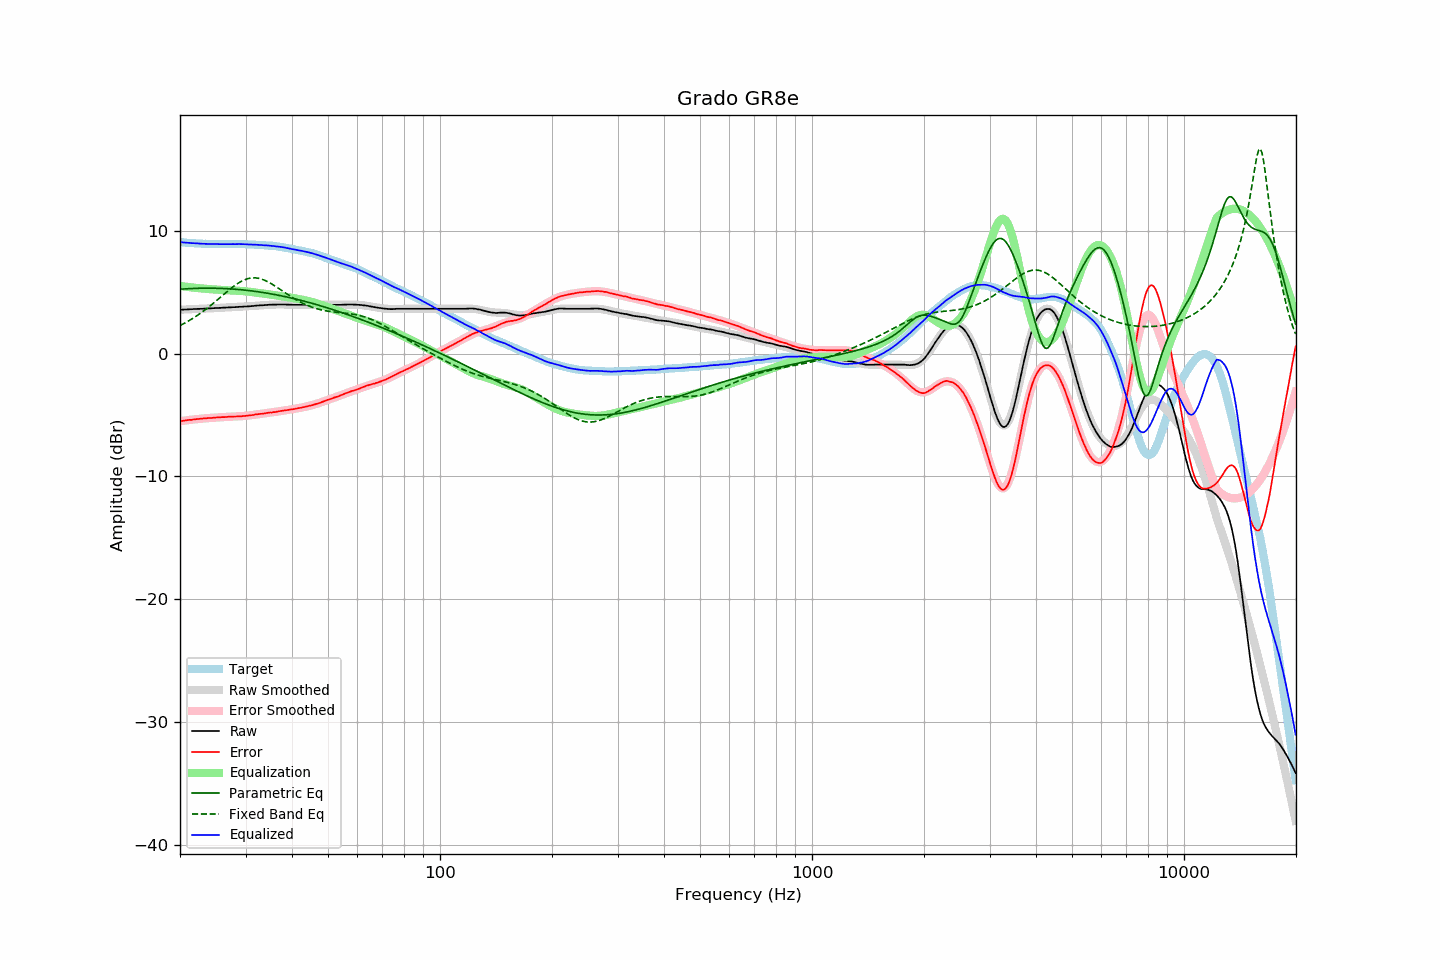

Source data for this figure (header and first rows):
frequency, raw, error, smoothed, error_smoothed, equalization, parametric_eq, fixed_band_eq, equalized_raw, equalized_smoothed, target
20.00, 3.56, -5.50, 3.57, -5.50, 5.50, 5.24, 2.28, 9.07, 9.07, 9.07
20.20, 3.57, -5.48, 3.57, -5.48, 5.48, 5.24, 2.35, 9.06, 9.06, 9.06
20.40, 3.57, -5.47, 3.58, -5.47, 5.47, 5.25, 2.41, 9.04, 9.04, 9.05
20.61, 3.58, -5.45, 3.58, -5.45, 5.45, 5.26, 2.48, 9.03, 9.03, 9.04
20.81, 3.58, -5.43, 3.59, -5.43, 5.43, 5.27, 2.56, 9.02, 9.02, 9.01
21.02, 3.59, -5.41, 3.59, -5.41, 5.41, 5.28, 2.63, 9.01, 9.01, 9.00
21.23, 3.60, -5.39, 3.60, -5.40, 5.40, 5.28, 2.71, 9.00, 9.00, 8.99
21.44, 3.60, -5.40, 3.61, -5.38, 5.38, 5.29, 2.79, 8.99, 8.99, 9.00
21.66, 3.61, -5.37, 3.61, -5.37, 5.37, 5.30, 2.87, 8.98, 8.98, 8.98
21.87, 3.62, -5.36, 3.62, -5.35, 5.35, 5.30, 2.95, 8.98, 8.97, 8.98
22.09, 3.62, -5.33, 3.62, -5.34, 5.34, 5.31, 3.04, 8.96, 8.96, 8.96
22.31, 3.63, -5.32, 3.63, -5.33, 5.33, 5.31, 3.12, 8.96, 8.96, 8.96
22.54, 3.63, -5.31, 3.64, -5.31, 5.31, 5.31, 3.21, 8.95, 8.95, 8.95
22.76, 3.64, -5.30, 3.64, -5.30, 5.30, 5.32, 3.31, 8.95, 8.94, 8.95
22.99, 3.64, -5.29, 3.65, -5.29, 5.29, 5.32, 3.40, 8.93, 8.94, 8.93
23.22, 3.65, -5.27, 3.65, -5.28, 5.28, 5.32, 3.50, 8.93, 8.93, 8.92
23.45, 3.65, -5.28, 3.66, -5.27, 5.27, 5.32, 3.60, 8.92, 8.93, 8.93
23.69, 3.66, -5.26, 3.67, -5.26, 5.26, 5.32, 3.70, 8.92, 8.92, 8.92
23.92, 3.67, -5.24, 3.67, -5.24, 5.24, 5.32, 3.80, 8.92, 8.92, 8.91
24.16, 3.67, -5.24, 3.68, -5.24, 5.24, 5.32, 3.91, 8.91, 8.91, 8.92
24.40, 3.68, -5.23, 3.69, -5.23, 5.23, 5.32, 4.01, 8.91, 8.91, 8.92
24.65, 3.69, -5.22, 3.69, -5.22, 5.22, 5.32, 4.12, 8.91, 8.91, 8.91
24.89, 3.70, -5.21, 3.70, -5.21, 5.21, 5.31, 4.23, 8.91, 8.91, 8.91
25.14, 3.70, -5.20, 3.71, -5.20, 5.20, 5.31, 4.34, 8.90, 8.91, 8.90
25.39, 3.71, -5.19, 3.71, -5.19, 5.19, 5.31, 4.45, 8.91, 8.90, 8.90
25.65, 3.71, -5.18, 3.72, -5.18, 5.18, 5.30, 4.57, 8.90, 8.90, 8.90
25.91, 3.72, -5.17, 3.72, -5.18, 5.18, 5.30, 4.68, 8.90, 8.90, 8.90
26.16, 3.73, -5.17, 3.73, -5.17, 5.17, 5.29, 4.79, 8.90, 8.90, 8.90
26.43, 3.73, -5.17, 3.74, -5.16, 5.16, 5.29, 4.90, 8.90, 8.90, 8.90
26.69, 3.74, -5.16, 3.74, -5.15, 5.15, 5.28, 5.01, 8.90, 8.90, 8.90
26.96, 3.75, -5.14, 3.75, -5.15, 5.15, 5.27, 5.12, 8.90, 8.90, 8.90
27.23, 3.75, -5.14, 3.76, -5.14, 5.14, 5.26, 5.23, 8.90, 8.90, 8.90
27.50, 3.76, -5.13, 3.76, -5.14, 5.14, 5.26, 5.33, 8.90, 8.90, 8.89
27.77, 3.77, -5.13, 3.77, -5.13, 5.13, 5.25, 5.43, 8.90, 8.90, 8.90
28.05, 3.77, -5.12, 3.78, -5.12, 5.12, 5.24, 5.53, 8.90, 8.90, 8.90
28.33, 3.78, -5.12, 3.79, -5.12, 5.12, 5.23, 5.62, 8.90, 8.90, 8.90
28.62, 3.79, -5.11, 3.79, -5.11, 5.11, 5.22, 5.71, 8.91, 8.90, 8.90
28.90, 3.80, -5.10, 3.80, -5.10, 5.10, 5.20, 5.79, 8.91, 8.90, 8.91
29.19, 3.80, -5.10, 3.81, -5.09, 5.09, 5.19, 5.87, 8.90, 8.90, 8.91
29.48, 3.81, -5.09, 3.81, -5.08, 5.08, 5.18, 5.93, 8.90, 8.90, 8.90
29.78, 3.82, -5.07, 3.82, -5.07, 5.07, 5.17, 5.99, 8.90, 8.90, 8.90
30.08, 3.82, -5.07, 3.83, -5.06, 5.06, 5.15, 6.04, 8.89, 8.89, 8.90
30.38, 3.83, -5.05, 3.84, -5.05, 5.05, 5.14, 6.09, 8.88, 8.89, 8.88
30.68, 3.84, -5.03, 3.85, -5.03, 5.03, 5.12, 6.12, 8.88, 8.88, 8.88
30.99, 3.85, -5.02, 3.86, -5.02, 5.02, 5.11, 6.14, 8.87, 8.88, 8.87
31.30, 3.86, -5.01, 3.87, -5.00, 5.00, 5.09, 6.16, 8.87, 8.87, 8.87
31.61, 3.87, -4.99, 3.88, -4.98, 4.98, 5.07, 6.16, 8.86, 8.86, 8.87
31.93, 3.89, -4.95, 3.89, -4.96, 4.96, 5.06, 6.16, 8.86, 8.85, 8.84
32.24, 3.90, -4.94, 3.90, -4.95, 4.95, 5.04, 6.14, 8.85, 8.84, 8.85
32.57, 3.91, -4.92, 3.91, -4.93, 4.93, 5.02, 6.12, 8.84, 8.84, 8.83
32.89, 3.92, -4.90, 3.92, -4.91, 4.91, 5.00, 6.09, 8.83, 8.83, 8.83
33.22, 3.92, -4.90, 3.93, -4.89, 4.89, 4.98, 6.05, 8.82, 8.82, 8.82
33.55, 3.93, -4.88, 3.94, -4.87, 4.87, 4.96, 6.00, 8.81, 8.81, 8.82
33.89, 3.94, -4.86, 3.95, -4.86, 4.86, 4.94, 5.94, 8.80, 8.80, 8.80
34.23, 3.95, -4.83, 3.96, -4.84, 4.84, 4.92, 5.88, 8.79, 8.80, 8.79
34.57, 3.96, -4.82, 3.96, -4.82, 4.82, 4.89, 5.82, 8.79, 8.78, 8.78
34.92, 3.97, -4.79, 3.97, -4.80, 4.80, 4.87, 5.74, 8.78, 8.77, 8.76
35.27, 3.97, -4.80, 3.98, -4.79, 4.79, 4.85, 5.67, 8.76, 8.76, 8.78
35.62, 3.98, -4.77, 3.98, -4.77, 4.77, 4.82, 5.59, 8.75, 8.75, 8.75
35.97, 3.98, -4.76, 3.99, -4.75, 4.75, 4.80, 5.50, 8.73, 8.73, 8.74
... 635 more rows
